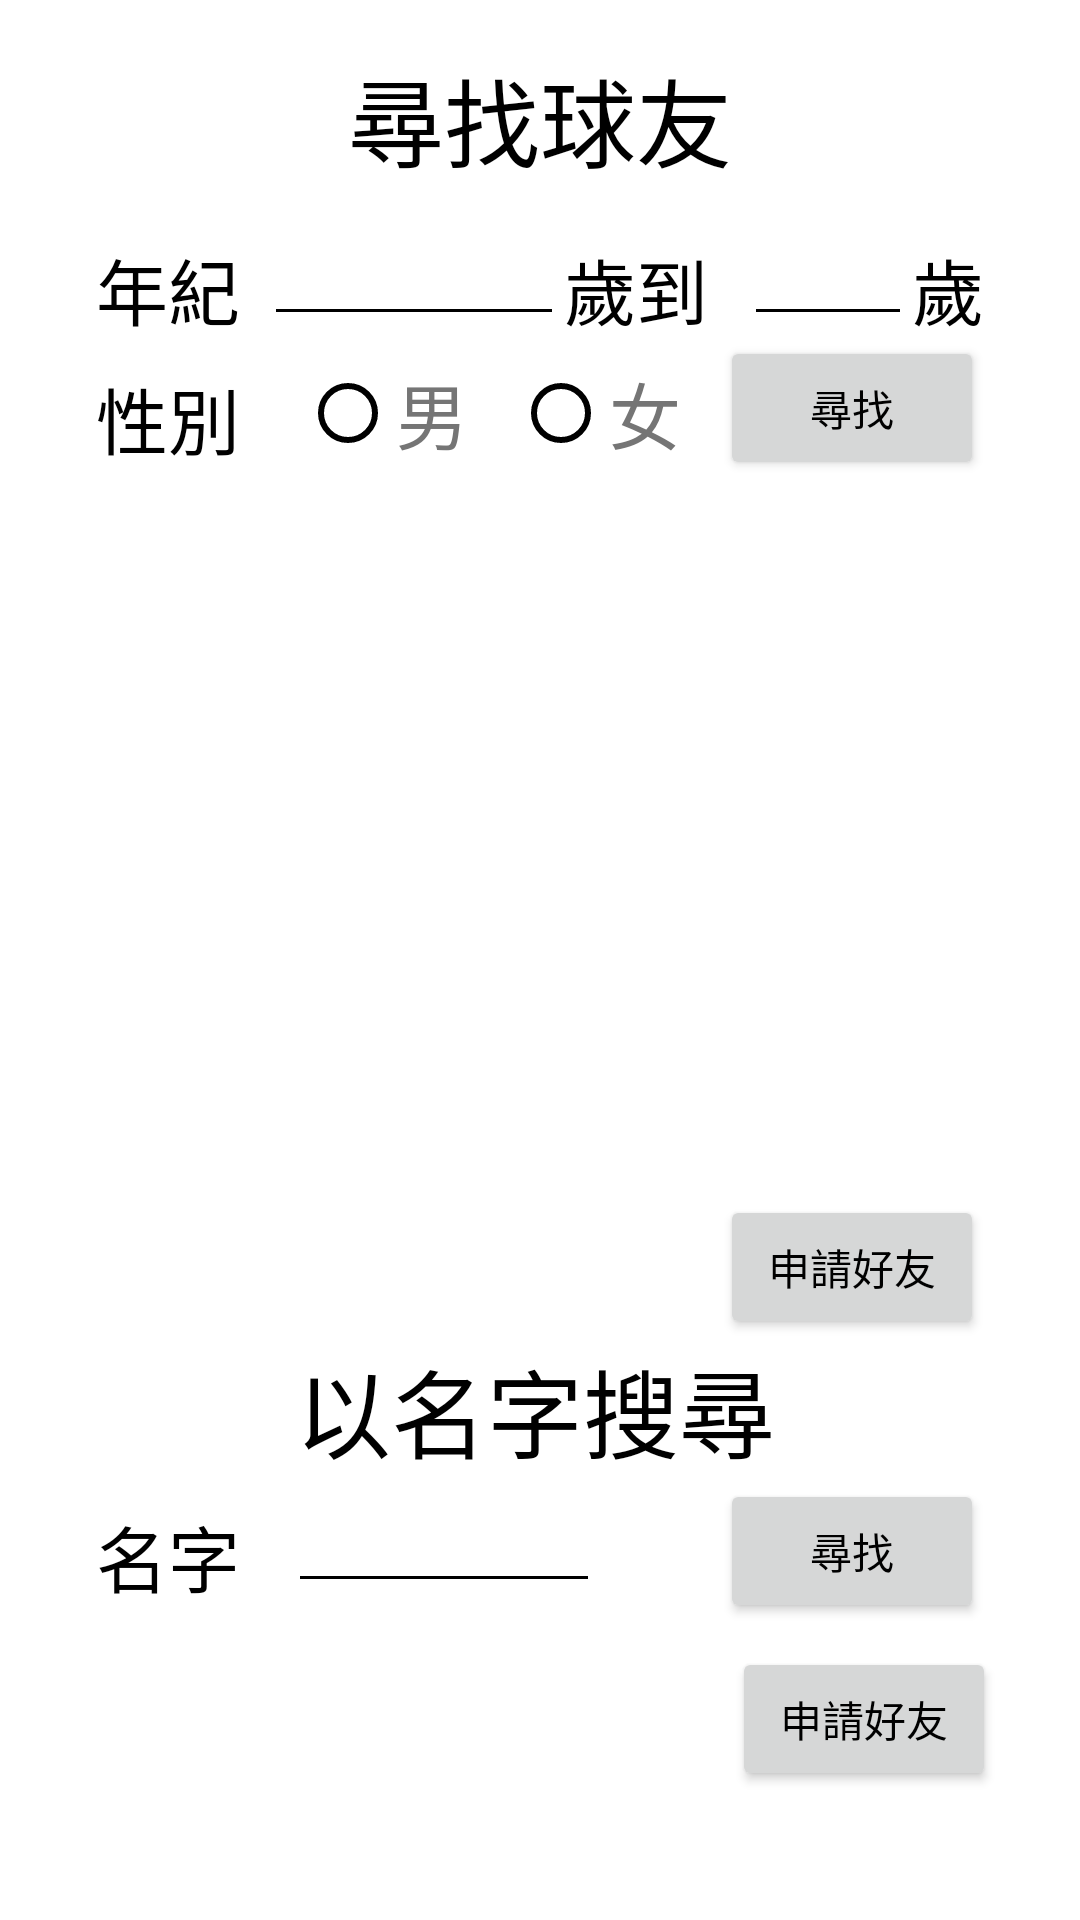

Write the Android layout XML for this screen, with the resource values it uses.
<!-- AndroidManifest.xml: application theme Theme.CourtReservation -->
<!-- res/layout/fragment_online_matching.xml -->
<?xml version="1.0" encoding="utf-8"?>

<androidx.constraintlayout.widget.ConstraintLayout xmlns:android="http://schemas.android.com/apk/res/android"
    xmlns:app="http://schemas.android.com/apk/res-auto"
    xmlns:tools="http://schemas.android.com/tools"
    android:layout_width="match_parent"
    android:layout_height="match_parent"
    tools:context=".ui.online_matching.OnlineMatchingFragment">


    <CheckBox
        android:id="@+id/checkBox3"
        android:layout_width="wrap_content"
        android:layout_height="wrap_content"
        android:layout_marginStart="8dp"
        android:visibility="invisible"
        app:layout_constraintStart_toStartOf="parent"
        app:layout_constraintTop_toBottomOf="@+id/checkBox2" />

    <CheckBox
        android:id="@+id/checkBox4"
        android:layout_width="wrap_content"
        android:layout_height="wrap_content"
        android:layout_marginStart="8dp"
        android:visibility="invisible"
        app:layout_constraintStart_toStartOf="parent"
        app:layout_constraintTop_toBottomOf="@+id/checkBox3" />

    <TextView
        android:id="@+id/textViewUser3"
        android:layout_width="wrap_content"
        android:layout_height="wrap_content"
        android:layout_marginTop="24dp"
        android:textSize="16sp"
        app:layout_constraintStart_toEndOf="@+id/checkBox3"
        app:layout_constraintTop_toBottomOf="@+id/textViewUser2" />

    <TextView
        android:id="@+id/textViewUser2"
        android:layout_width="wrap_content"
        android:layout_height="wrap_content"
        android:layout_marginTop="24dp"
        android:textSize="16sp"
        app:layout_constraintStart_toEndOf="@+id/checkBox1"
        app:layout_constraintTop_toBottomOf="@+id/textViewUser1" />

    <Button
        android:id="@+id/addFriendBtn2"
        android:layout_width="wrap_content"
        android:layout_height="wrap_content"
        android:layout_marginTop="8dp"
        android:layout_marginEnd="28dp"
        android:text="申請好友"
        app:layout_constraintEnd_toEndOf="parent"
        app:layout_constraintTop_toBottomOf="@+id/findFriendBtn2"
        tools:visibility="invisible" />


    <EditText
        android:id="@+id/editTextText17"
        android:layout_width="0dp"
        android:layout_height="wrap_content"
        android:layout_marginStart="16dp"
        android:layout_marginEnd="160dp"
        android:ems="10"
        android:inputType="text"
        app:layout_constraintEnd_toEndOf="parent"
        app:layout_constraintHorizontal_bias="0.0"
        app:layout_constraintStart_toEndOf="@+id/textView18"
        app:layout_constraintTop_toBottomOf="@+id/textView12" />


    <TextView
        android:id="@+id/textView18"
        android:layout_width="wrap_content"
        android:layout_height="wrap_content"
        android:layout_marginStart="32dp"
        android:layout_marginTop="8dp"
        android:text="名字"
        android:textSize="24sp"
        app:layout_constraintStart_toStartOf="parent"
        app:layout_constraintTop_toBottomOf="@+id/textView12" />


    <RadioGroup
        android:id="@+id/rgGender"
        android:layout_width="wrap_content"
        android:layout_height="wrap_content"
        android:layout_marginLeft="100dp"
        android:orientation="horizontal"
        app:layout_constraintLeft_toLeftOf="parent"
        app:layout_constraintTop_toBottomOf="@+id/textView11">


        <RadioButton
            android:id="@+id/rbMale"
            android:layout_width="wrap_content"
            android:layout_height="wrap_content"
            android:text="男"
            android:textColor="#757575"
            android:textSize="24sp" />


        <RadioButton
            android:id="@+id/rbFemale"
            android:layout_width="wrap_content"
            android:layout_height="wrap_content"
            android:layout_marginLeft="15dp"
            android:text="女"
            android:textColor="#757575"
            android:textSize="24sp" />


    </RadioGroup>


    <EditText
        android:id="@+id/ageHighIN"
        android:layout_width="0dp"
        android:layout_height="wrap_content"
        android:layout_marginStart="12dp"
        android:layout_marginTop="8dp"
        android:ems="10"
        android:inputType="text"
        app:layout_constraintEnd_toStartOf="@+id/textView15"
        app:layout_constraintHorizontal_bias="0.0"
        app:layout_constraintStart_toEndOf="@+id/textView11"
        app:layout_constraintTop_toBottomOf="@+id/textView7" />


    <TextView
        android:id="@+id/textView10"
        android:layout_width="wrap_content"
        android:layout_height="wrap_content"
        android:layout_marginStart="32dp"
        android:layout_marginTop="8dp"
        android:text="性別"
        android:textSize="24sp"
        app:layout_constraintStart_toStartOf="parent"
        app:layout_constraintTop_toBottomOf="@+id/textView8" />


    <TextView
        android:id="@+id/textView13"
        android:layout_width="wrap_content"
        android:layout_height="wrap_content"
        android:layout_marginStart="32dp"
        android:layout_marginTop="8dp"
        android:text="尋找結果:"
        android:textSize="24sp"
        android:visibility="invisible"
        app:layout_constraintStart_toStartOf="parent"
        app:layout_constraintTop_toBottomOf="@+id/textView10" />


    <TextView
        android:id="@+id/textView19"
        android:layout_width="wrap_content"
        android:layout_height="wrap_content"
        android:layout_marginStart="32dp"
        android:layout_marginTop="8dp"
        android:text="尋找結果:"
        android:textSize="24sp"
        android:visibility="invisible"
        app:layout_constraintStart_toStartOf="parent"
        app:layout_constraintTop_toBottomOf="@+id/textView18" />


    <TextView
        android:id="@+id/textView11"
        android:layout_width="wrap_content"
        android:layout_height="wrap_content"
        android:layout_marginStart="132dp"
        android:layout_marginTop="16dp"
        android:text="到"
        android:textSize="24sp"
        app:layout_constraintStart_toEndOf="@+id/textView8"
        app:layout_constraintTop_toBottomOf="@+id/textView7" />


    <TextView
        android:id="@+id/textView14"
        android:layout_width="wrap_content"
        android:layout_height="wrap_content"
        android:layout_marginTop="16dp"
        android:text="歲"
        android:textSize="24sp"
        app:layout_constraintEnd_toStartOf="@+id/textView11"
        app:layout_constraintTop_toBottomOf="@+id/textView7" />


    <TextView
        android:id="@+id/textView15"
        android:layout_width="wrap_content"
        android:layout_height="wrap_content"
        android:layout_marginTop="16dp"
        android:layout_marginEnd="32dp"
        android:text="歲"
        android:textSize="24sp"
        app:layout_constraintEnd_toEndOf="parent"
        app:layout_constraintTop_toBottomOf="@+id/textView7" />


    <TextView
        android:id="@+id/textView7"
        android:layout_width="wrap_content"
        android:layout_height="wrap_content"
        android:layout_marginTop="16dp"
        android:text="尋找球友"
        android:textSize="32dp"
        app:layout_constraintEnd_toEndOf="parent"
        app:layout_constraintStart_toStartOf="parent"
        app:layout_constraintTop_toTopOf="parent" />


    <TextView
        android:id="@+id/textView12"
        android:layout_width="wrap_content"
        android:layout_height="wrap_content"
        android:text="以名字搜尋"
        android:textSize="32dp"
        app:layout_constraintEnd_toEndOf="parent"
        app:layout_constraintHorizontal_bias="0.491"
        app:layout_constraintStart_toStartOf="parent"
        app:layout_constraintTop_toBottomOf="@+id/addFriendBtn1" />


    <TextView
        android:id="@+id/textView8"
        android:layout_width="wrap_content"
        android:layout_height="wrap_content"
        android:layout_marginStart="32dp"
        android:layout_marginTop="16dp"
        android:text="年紀"
        android:textSize="24sp"
        app:layout_constraintStart_toStartOf="parent"
        app:layout_constraintTop_toBottomOf="@+id/textView7" />


    <EditText
        android:id="@+id/ageLowIN"
        android:layout_width="0dp"
        android:layout_height="wrap_content"
        android:layout_marginStart="8dp"
        android:layout_marginTop="8dp"
        android:ems="10"
        android:inputType="text"
        app:layout_constraintEnd_toStartOf="@+id/textView14"
        app:layout_constraintStart_toEndOf="@+id/textView8"
        app:layout_constraintTop_toBottomOf="@+id/textView7" />


    <Button
        android:id="@+id/findFriendBtn1"
        android:layout_width="wrap_content"
        android:layout_height="wrap_content"
        android:layout_marginEnd="32dp"
        android:onClick="onBtn1Click"
        android:text="尋找"
        app:layout_constraintEnd_toEndOf="parent"
        app:layout_constraintTop_toBottomOf="@+id/ageHighIN" />


    <Button
        android:id="@+id/findFriendBtn2"
        android:layout_width="wrap_content"
        android:layout_height="wrap_content"
        android:layout_marginEnd="32dp"
        android:text="尋找"
        app:layout_constraintEnd_toEndOf="parent"
        app:layout_constraintTop_toBottomOf="@+id/textView12" />


    <Button
        android:id="@+id/addFriendBtn1"
        android:layout_width="wrap_content"
        android:layout_height="wrap_content"
        android:layout_marginTop="16dp"
        android:layout_marginEnd="32dp"
        android:text="申請好友"
        app:layout_constraintEnd_toEndOf="parent"
        app:layout_constraintTop_toBottomOf="@+id/textViewUser4"
        tools:visibility="invisible" />


    <TextView
        android:id="@+id/searchResult"
        android:layout_width="wrap_content"
        android:layout_height="wrap_content"
        android:layout_marginStart="32dp"
        android:textSize="16sp"
        app:layout_constraintStart_toStartOf="parent"
        app:layout_constraintTop_toBottomOf="@+id/textView19" />

    <TextView
        android:id="@+id/textViewUser1"
        android:layout_width="wrap_content"
        android:layout_height="wrap_content"
        android:layout_marginTop="24dp"
        android:textSize="16sp"
        app:layout_constraintStart_toEndOf="@+id/checkBox1"
        app:layout_constraintTop_toBottomOf="@+id/textView13" />

    <TextView
        android:id="@+id/textViewUser4"
        android:layout_width="wrap_content"
        android:layout_height="wrap_content"
        android:layout_marginTop="24dp"
        android:textSize="16sp"
        app:layout_constraintStart_toEndOf="@+id/checkBox4"
        app:layout_constraintTop_toBottomOf="@+id/textViewUser3" />

    <CheckBox
        android:id="@+id/checkBox1"
        android:layout_width="wrap_content"
        android:layout_height="wrap_content"
        android:layout_marginStart="8dp"
        android:layout_marginTop="8dp"
        android:visibility="invisible"
        app:layout_constraintStart_toStartOf="parent"
        app:layout_constraintTop_toBottomOf="@+id/textView13" />

    <CheckBox
        android:id="@+id/checkBox2"
        android:layout_width="wrap_content"
        android:layout_height="wrap_content"
        android:layout_marginStart="8dp"
        android:visibility="invisible"
        app:layout_constraintStart_toStartOf="parent"
        app:layout_constraintTop_toBottomOf="@+id/checkBox1" />


</androidx.constraintlayout.widget.ConstraintLayout>
<!-- resources referenced by this layout -->
<resources>
  <style name="Theme.CourtReservation" parent="Theme.MaterialComponents.Light.NoActionBar">
          
          <item name="colorPrimary">@color/white</item>
          <item name="colorPrimaryVariant">@color/light_gray</item>
          <item name="colorOnPrimary">@color/black</item>
          
          <item name="colorSecondary">@color/teal_200</item>
          <item name="colorSecondaryVariant">@color/teal_700</item>
          <item name="colorOnSecondary">@color/black</item>
          
          <item name="android:statusBarColor">?attr/colorPrimaryVariant</item>
          
          <item name="android:textColor">@color/black</item>
  
          <item name="android:textColorPrimary">@color/black</item>
  
          <item name="colorAccent">@color/light_gray</item>
  
          <item name="android:textColorSecondary">@color/black</item>
  
          <item name="actionMenuTextColor">@color/black</item>
  
      </style>
  <color name="white">#FFFFFFFF</color>
  <color name="light_gray">#DCDCDC</color>
  <color name="black">#FF000000</color>
  <color name="teal_200">#FF03DAC5</color>
  <color name="teal_700">#FF018786</color>
</resources>
